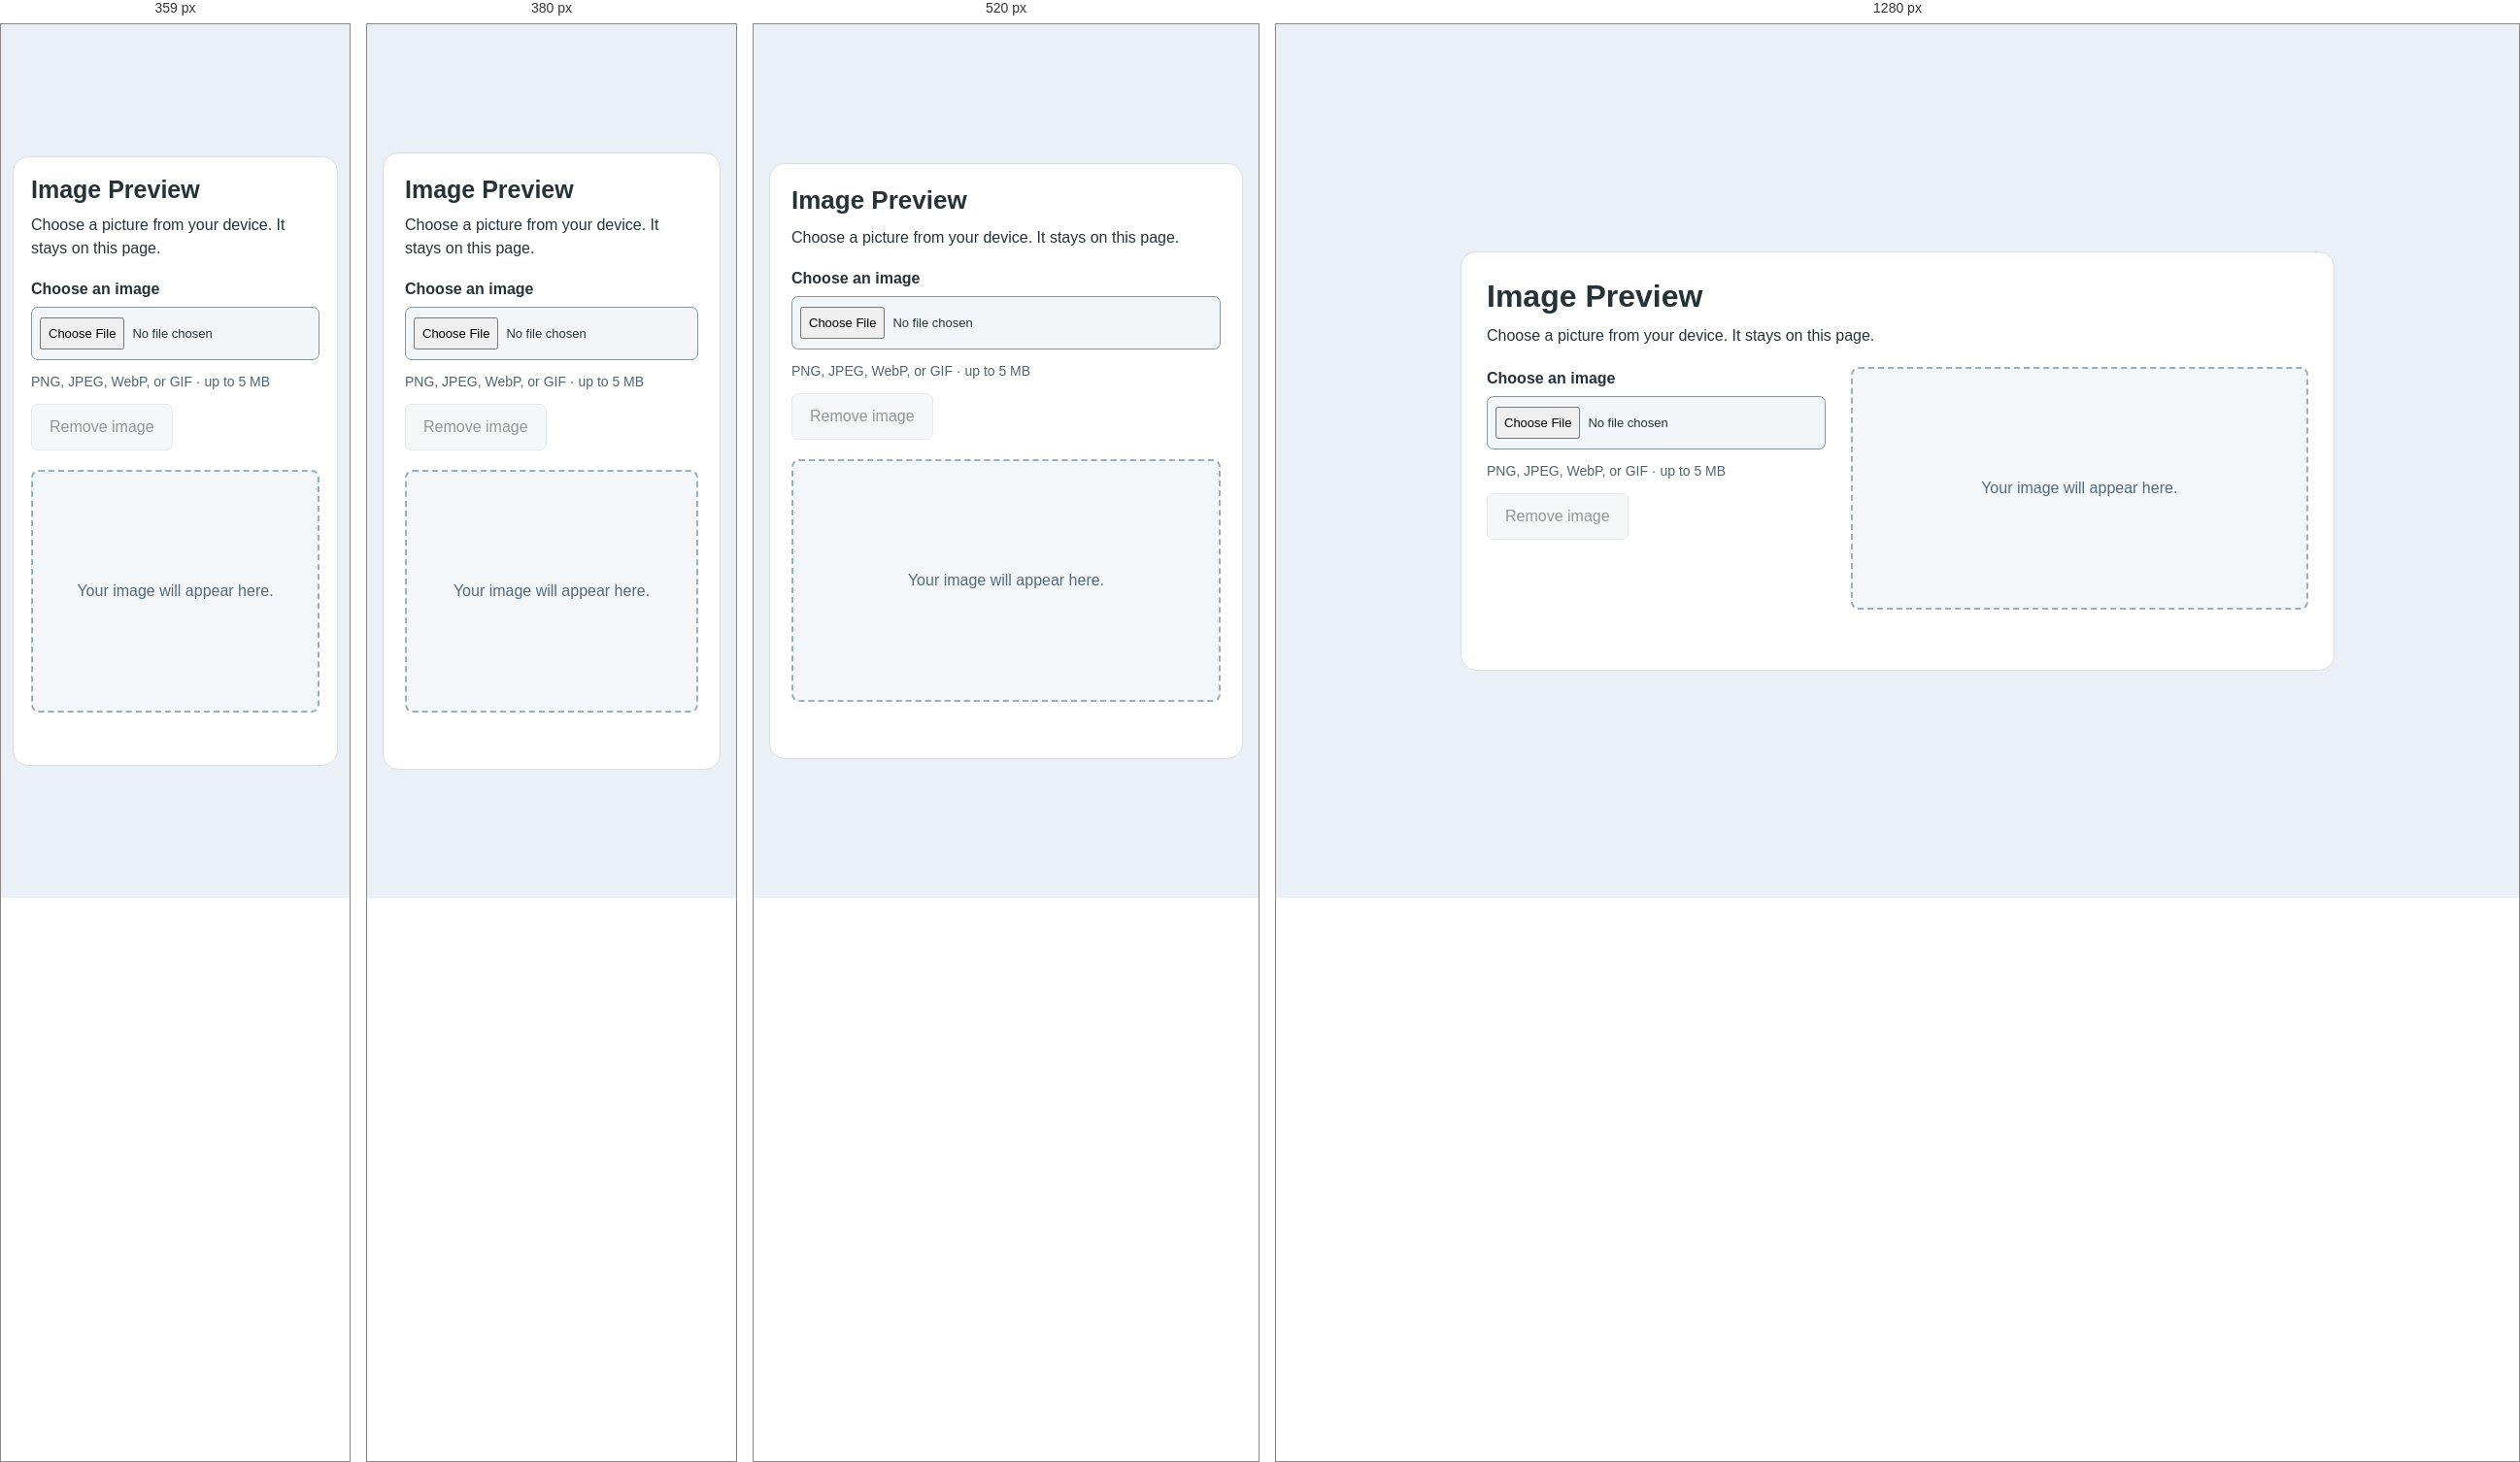
Rendered at 359 px, 380 px, 520 px and 1280 px, left to right.

<!-- file: index.html -->
<!doctype html>

<html lang="en">
    <head>
        <meta charset="utf-8" />
        <meta content="width=device-width, initial-scale=1.0" name="viewport" />
        <title>Image preview</title>
        <link href="style.css" rel="stylesheet" />
        <script defer="" src="script.js"></script>
    </head>
    <body>
        <main>
            <header class="project-heading">
                <h1>Image Preview</h1>
                <p>Choose a picture from your device. It stays on this page.</p>
            </header>
            <div class="split">
                <div class="controls-panel">
                    <label for="file">Choose an image</label>
                    <input
                        accept="image/png,image/jpeg,image/webp,image/gif"
                        id="file"
                        type="file"
                    />
                    <p class="muted">PNG, JPEG, WebP, or GIF · up to 5 MB</p>
                    <button class="secondary" disabled="" id="clear">Remove image</button>
                </div>
                <div class="preview-panel">
                    <div id="preview">
                        <p id="empty">Your image will appear here.</p>
                        <img alt="Your selected image" hidden="" id="image" />
                    </div>
                    <p class="status" id="info" role="status"></p>
                </div>
            </div>
        </main>
    </body>
</html>


/* @media block from style.css */
@media (max-width: 400px) {
    body {
        padding: 20px 12px;
    }

    main {
        padding: 20px;
    }
}

/* @media block from style.css */
@media (max-width: 640px) {
    body {
        padding: 16px;
    }
    main {
        padding: 22px;
    }
    .project-heading {
        margin-bottom: 18px;
    }
    .split {
        grid-template-columns: 1fr;
        gap: 20px;
    }
    .result-panel {
        padding: 18px;
    }
}

/* @media block from style.css */
@media (max-width: 360px) {
    body {
        padding: 12px;
    }
    main {
        padding: 18px;
    }
}

/* @media block from style.css */
@media (max-width: 640px) {
    .split {
        grid-template-columns: 1fr;
    }
}